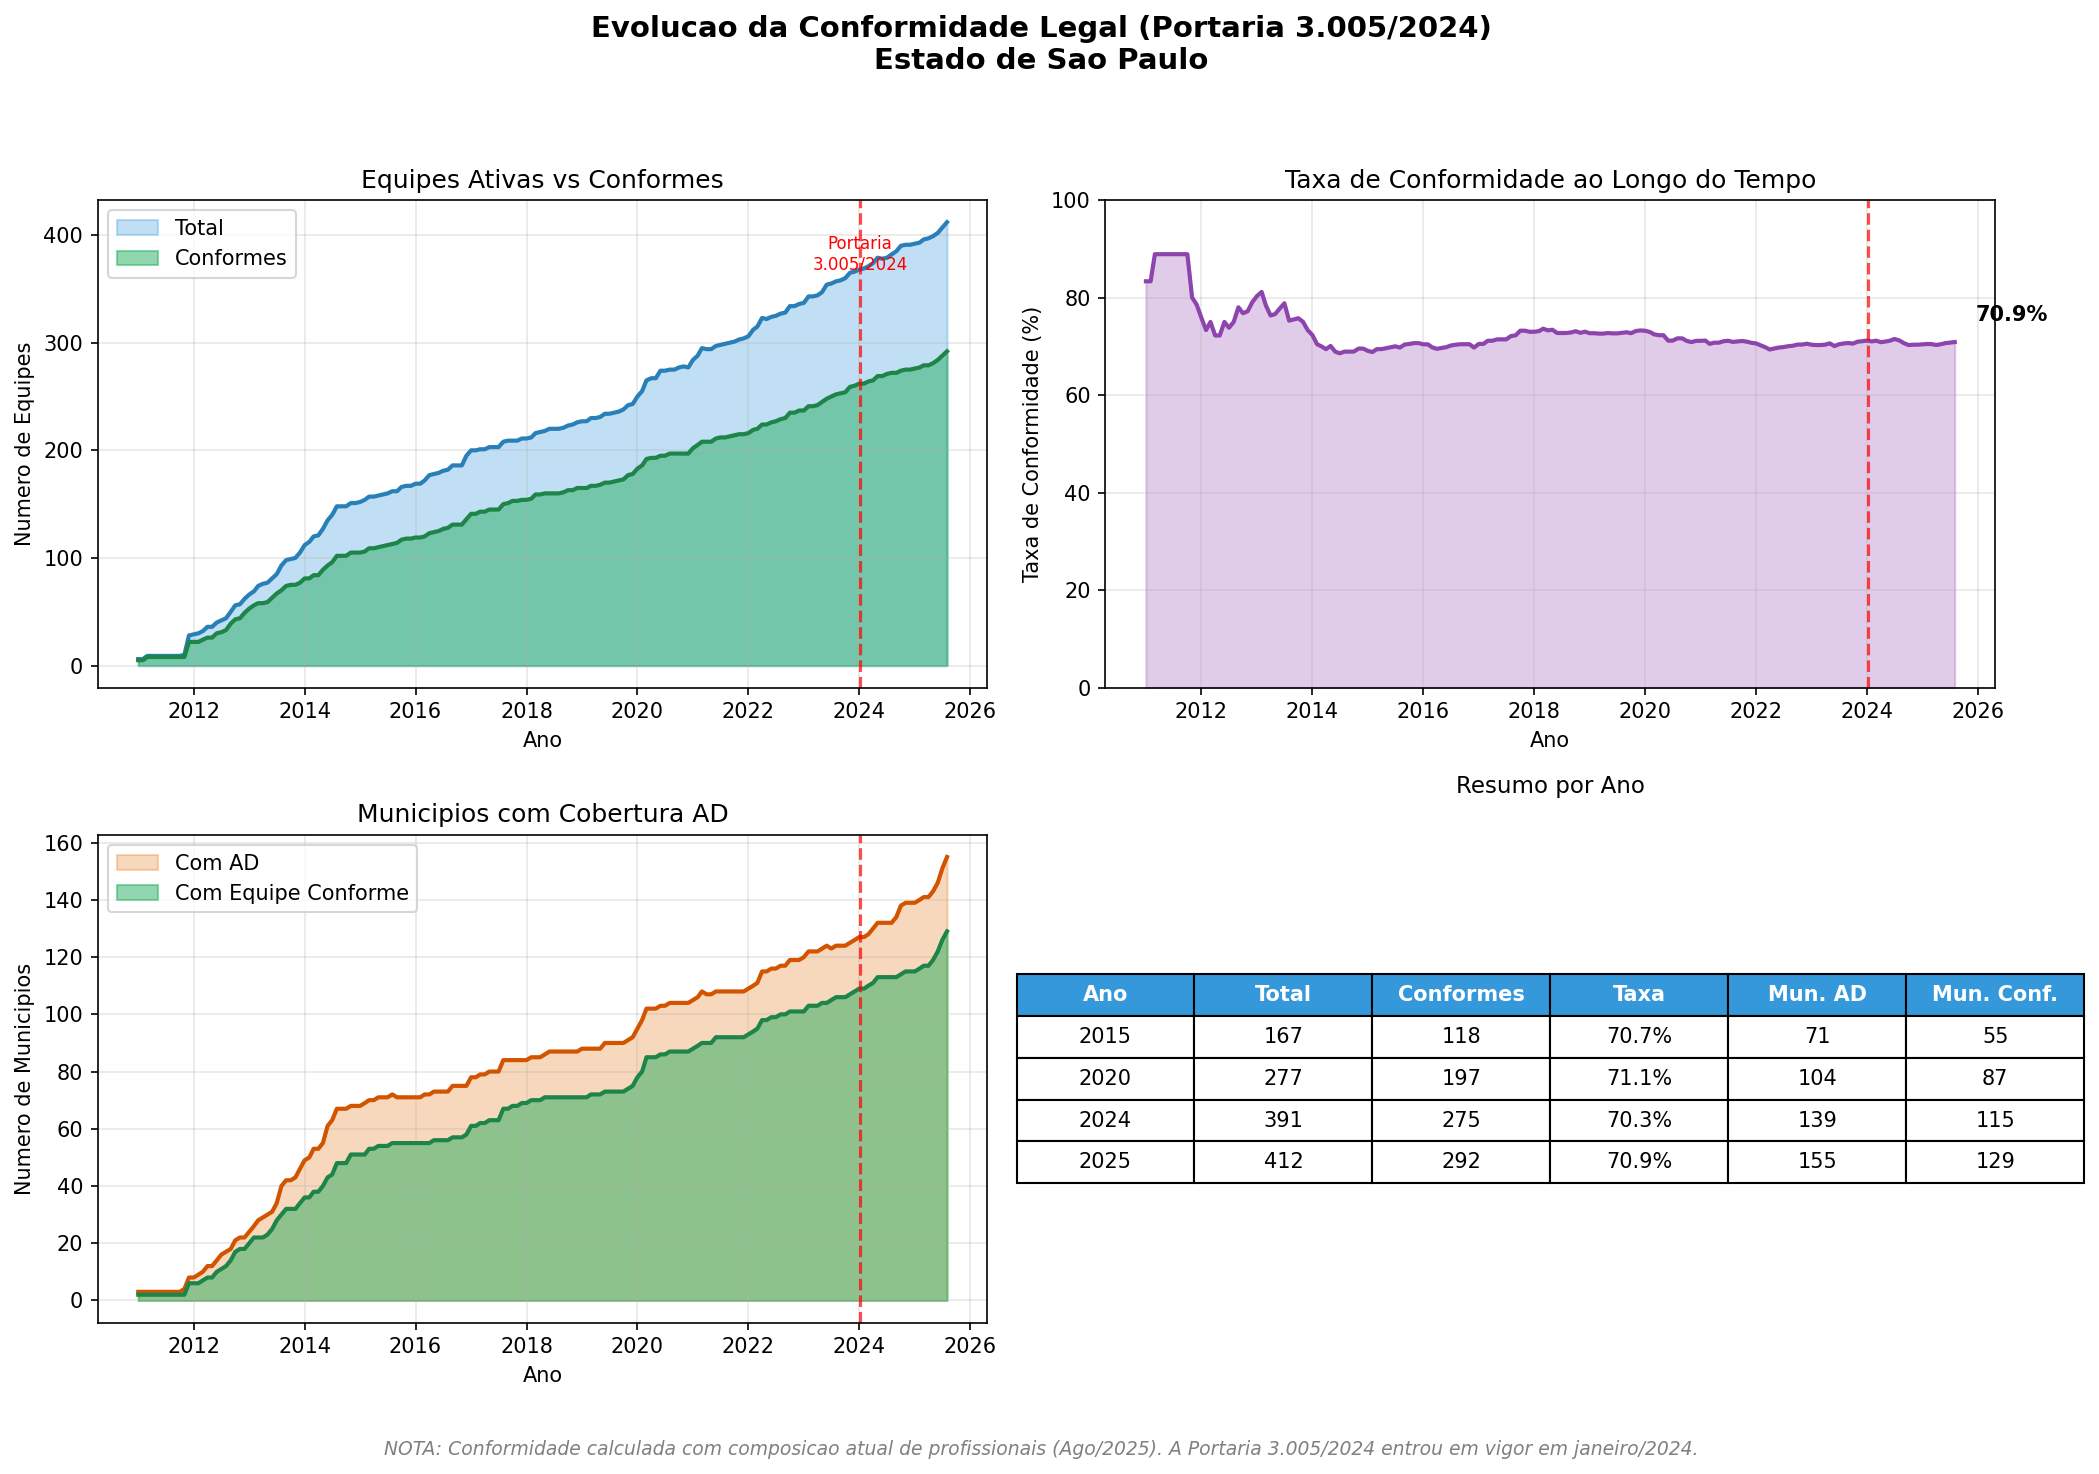

Data behind this chart, as committed beside it:
data, total_equipes, equipes_conformes, taxa_conformidade, municipios_total, municipios_conformes
2011-01-01, 6, 5, 83.33, 3, 2
2011-02-01, 6, 5, 83.33, 3, 2
2011-03-01, 9, 8, 88.89, 3, 2
2011-04-01, 9, 8, 88.89, 3, 2
2011-05-01, 9, 8, 88.89, 3, 2
2011-06-01, 9, 8, 88.89, 3, 2
2011-07-01, 9, 8, 88.89, 3, 2
2011-08-01, 9, 8, 88.89, 3, 2
2011-09-01, 9, 8, 88.89, 3, 2
2011-10-01, 9, 8, 88.89, 3, 2
2011-11-01, 10, 8, 80.0, 4, 2
2011-12-01, 28, 22, 78.57, 8, 6
2012-01-01, 29, 22, 75.86, 8, 6
2012-02-01, 30, 22, 73.33, 9, 6
2012-03-01, 32, 24, 75.0, 10, 7
2012-04-01, 36, 26, 72.22, 12, 8
2012-05-01, 36, 26, 72.22, 12, 8
2012-06-01, 40, 30, 75.0, 14, 10
2012-07-01, 42, 31, 73.81, 16, 11
2012-08-01, 44, 33, 75.0, 17, 12
2012-09-01, 50, 39, 78.0, 18, 14
2012-10-01, 56, 43, 76.79, 21, 17
2012-11-01, 57, 44, 77.19, 22, 18
2012-12-01, 62, 49, 79.03, 22, 18
2013-01-01, 66, 53, 80.3, 24, 20
2013-02-01, 69, 56, 81.16, 26, 22
2013-03-01, 74, 58, 78.38, 28, 22
2013-04-01, 76, 58, 76.32, 29, 22
2013-05-01, 77, 59, 76.62, 30, 23
2013-06-01, 81, 63, 77.78, 31, 25
2013-07-01, 85, 67, 78.82, 34, 28
2013-08-01, 93, 70, 75.27, 40, 30
2013-09-01, 98, 74, 75.51, 42, 32
2013-10-01, 99, 75, 75.76, 42, 32
2013-11-01, 100, 75, 75.0, 43, 32
2013-12-01, 105, 77, 73.33, 46, 34
2014-01-01, 112, 81, 72.32, 49, 36
2014-02-01, 115, 81, 70.43, 50, 36
2014-03-01, 120, 84, 70.0, 53, 38
2014-04-01, 121, 84, 69.42, 53, 38
2014-05-01, 127, 89, 70.08, 55, 40
2014-06-01, 135, 93, 68.89, 61, 43
2014-07-01, 140, 96, 68.57, 63, 44
2014-08-01, 148, 102, 68.92, 67, 48
2014-09-01, 148, 102, 68.92, 67, 48
2014-10-01, 148, 102, 68.92, 67, 48
2014-11-01, 151, 105, 69.54, 68, 51
2014-12-01, 151, 105, 69.54, 68, 51
2015-01-01, 152, 105, 69.08, 68, 51
2015-02-01, 154, 106, 68.83, 69, 51
2015-03-01, 157, 109, 69.43, 70, 53
2015-04-01, 157, 109, 69.43, 70, 53
2015-05-01, 158, 110, 69.62, 71, 54
2015-06-01, 159, 111, 69.81, 71, 54
2015-07-01, 160, 112, 70.0, 71, 54
2015-08-01, 162, 113, 69.75, 72, 55
2015-09-01, 162, 114, 70.37, 71, 55
2015-10-01, 166, 117, 70.48, 71, 55
2015-11-01, 167, 118, 70.66, 71, 55
2015-12-01, 167, 118, 70.66, 71, 55
... 116 more rows
